4-way image classification set "dataset" from GitHub (Lynn12378/DesignThinking); label vocabulary: else, paper, rock, scissors.

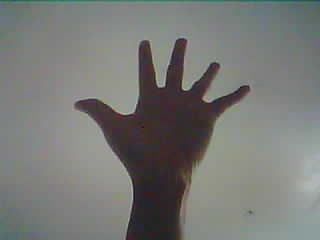
Label: paper

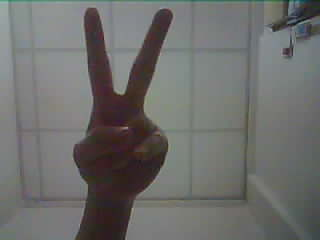
Label: scissors

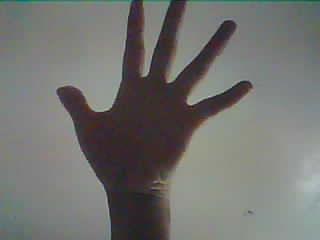
Label: paper

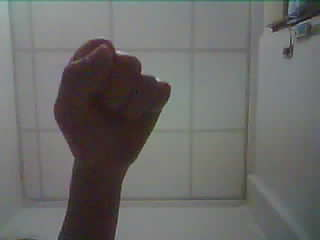
Label: rock

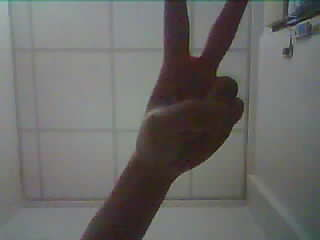
Label: scissors

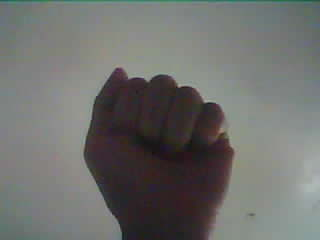
Label: rock
